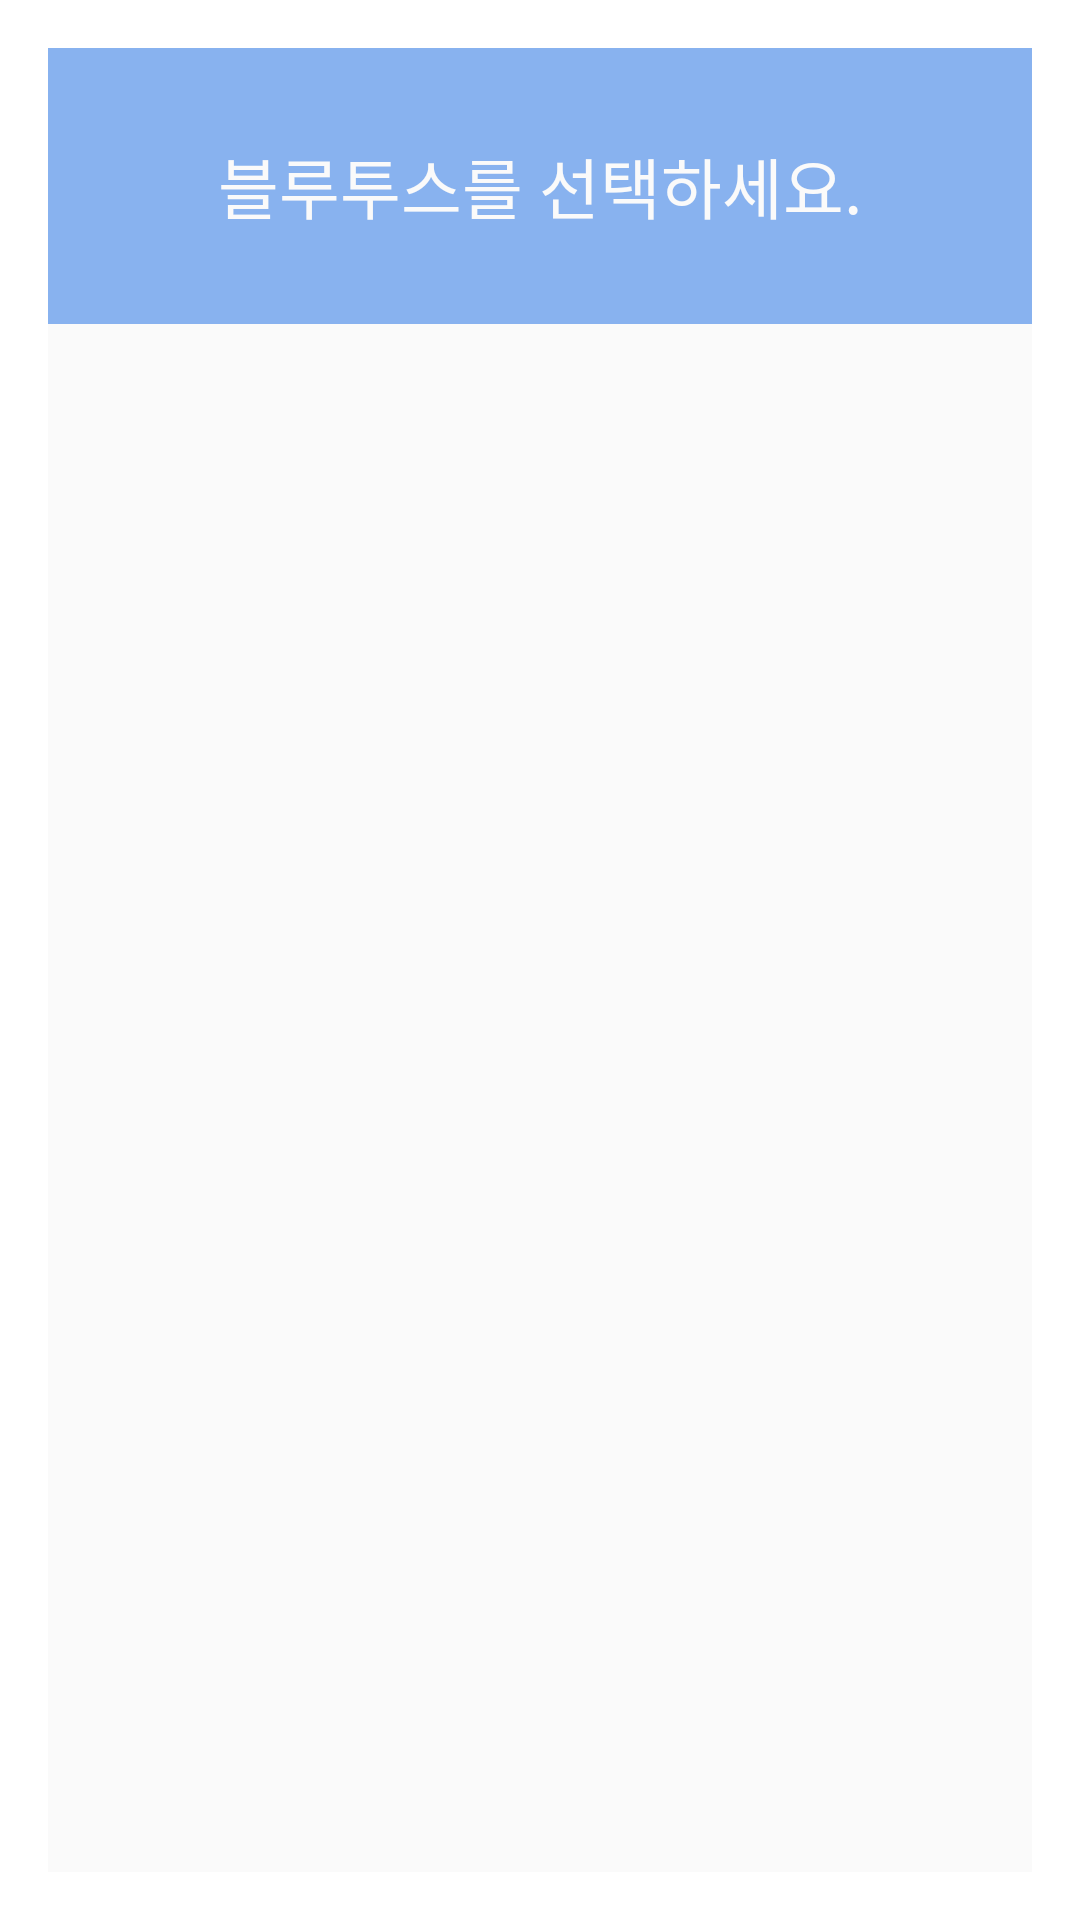

Write the Android layout XML for this screen, with the resource values it uses.
<!-- AndroidManifest.xml: activity theme android:Theme.Material.Dialog.NoActionBar -->
<!-- res/layout/activity_blelist.xml -->
<LinearLayout xmlns:android="http://schemas.android.com/apk/res/android"
    android:layout_width="350dp"
    android:layout_height="500dp"
    android:background="#FAFAFA"
    android:orientation="vertical">

    <TextView
        android:background="#88B2EF"
        android:layout_width="match_parent"
        android:layout_height="0dp"
        android:layout_weight="2"
        android:gravity="center"
        android:text="블루투스를 선택하세요."
        android:textColor="#FAFAFA"
        android:textAppearance="?android:attr/textAppearanceLarge"/>

    <ListView
        android:id="@+id/bluelist"
        android:layout_marginTop="10dp"
        android:layout_width="match_parent"
        android:layout_height="0dp"
        android:layout_weight="11"
        android:textAppearance="?android:attr/textAppearanceLarge" />

</LinearLayout>
<!-- resources referenced by this layout -->
<resources>

</resources>
